Dataset: image (GitHub, CedricSanchezGithub/ETL). Classes: beaver, black bear, bob cat, coyote, elephant, goose, gray fox, horse, lion, mink, mouse, mule deer, otter, raccoon, rat, skunk, turkey, western grey squirrel.

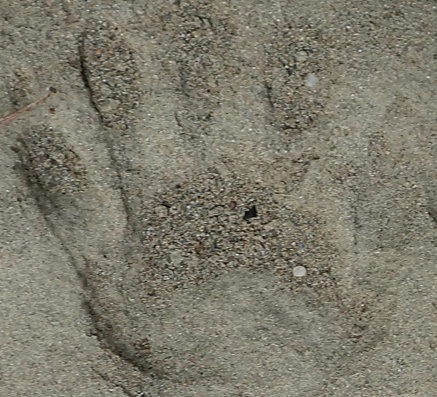
Label: raccoon

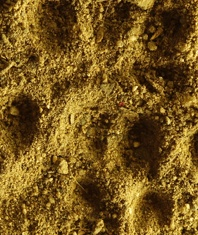
Label: rat

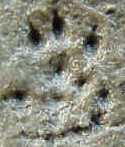
Label: mouse

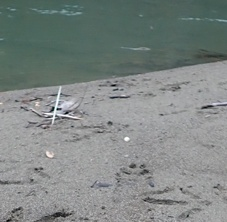
Label: otter

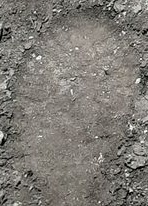
Label: elephant

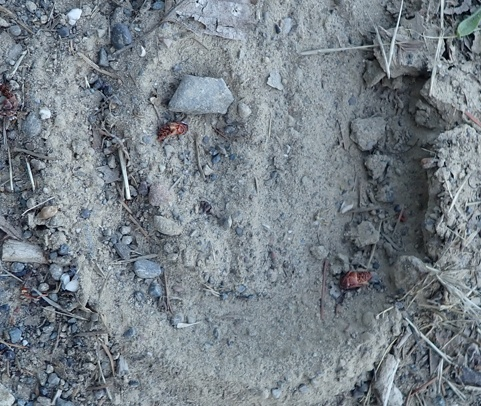
Label: horse
